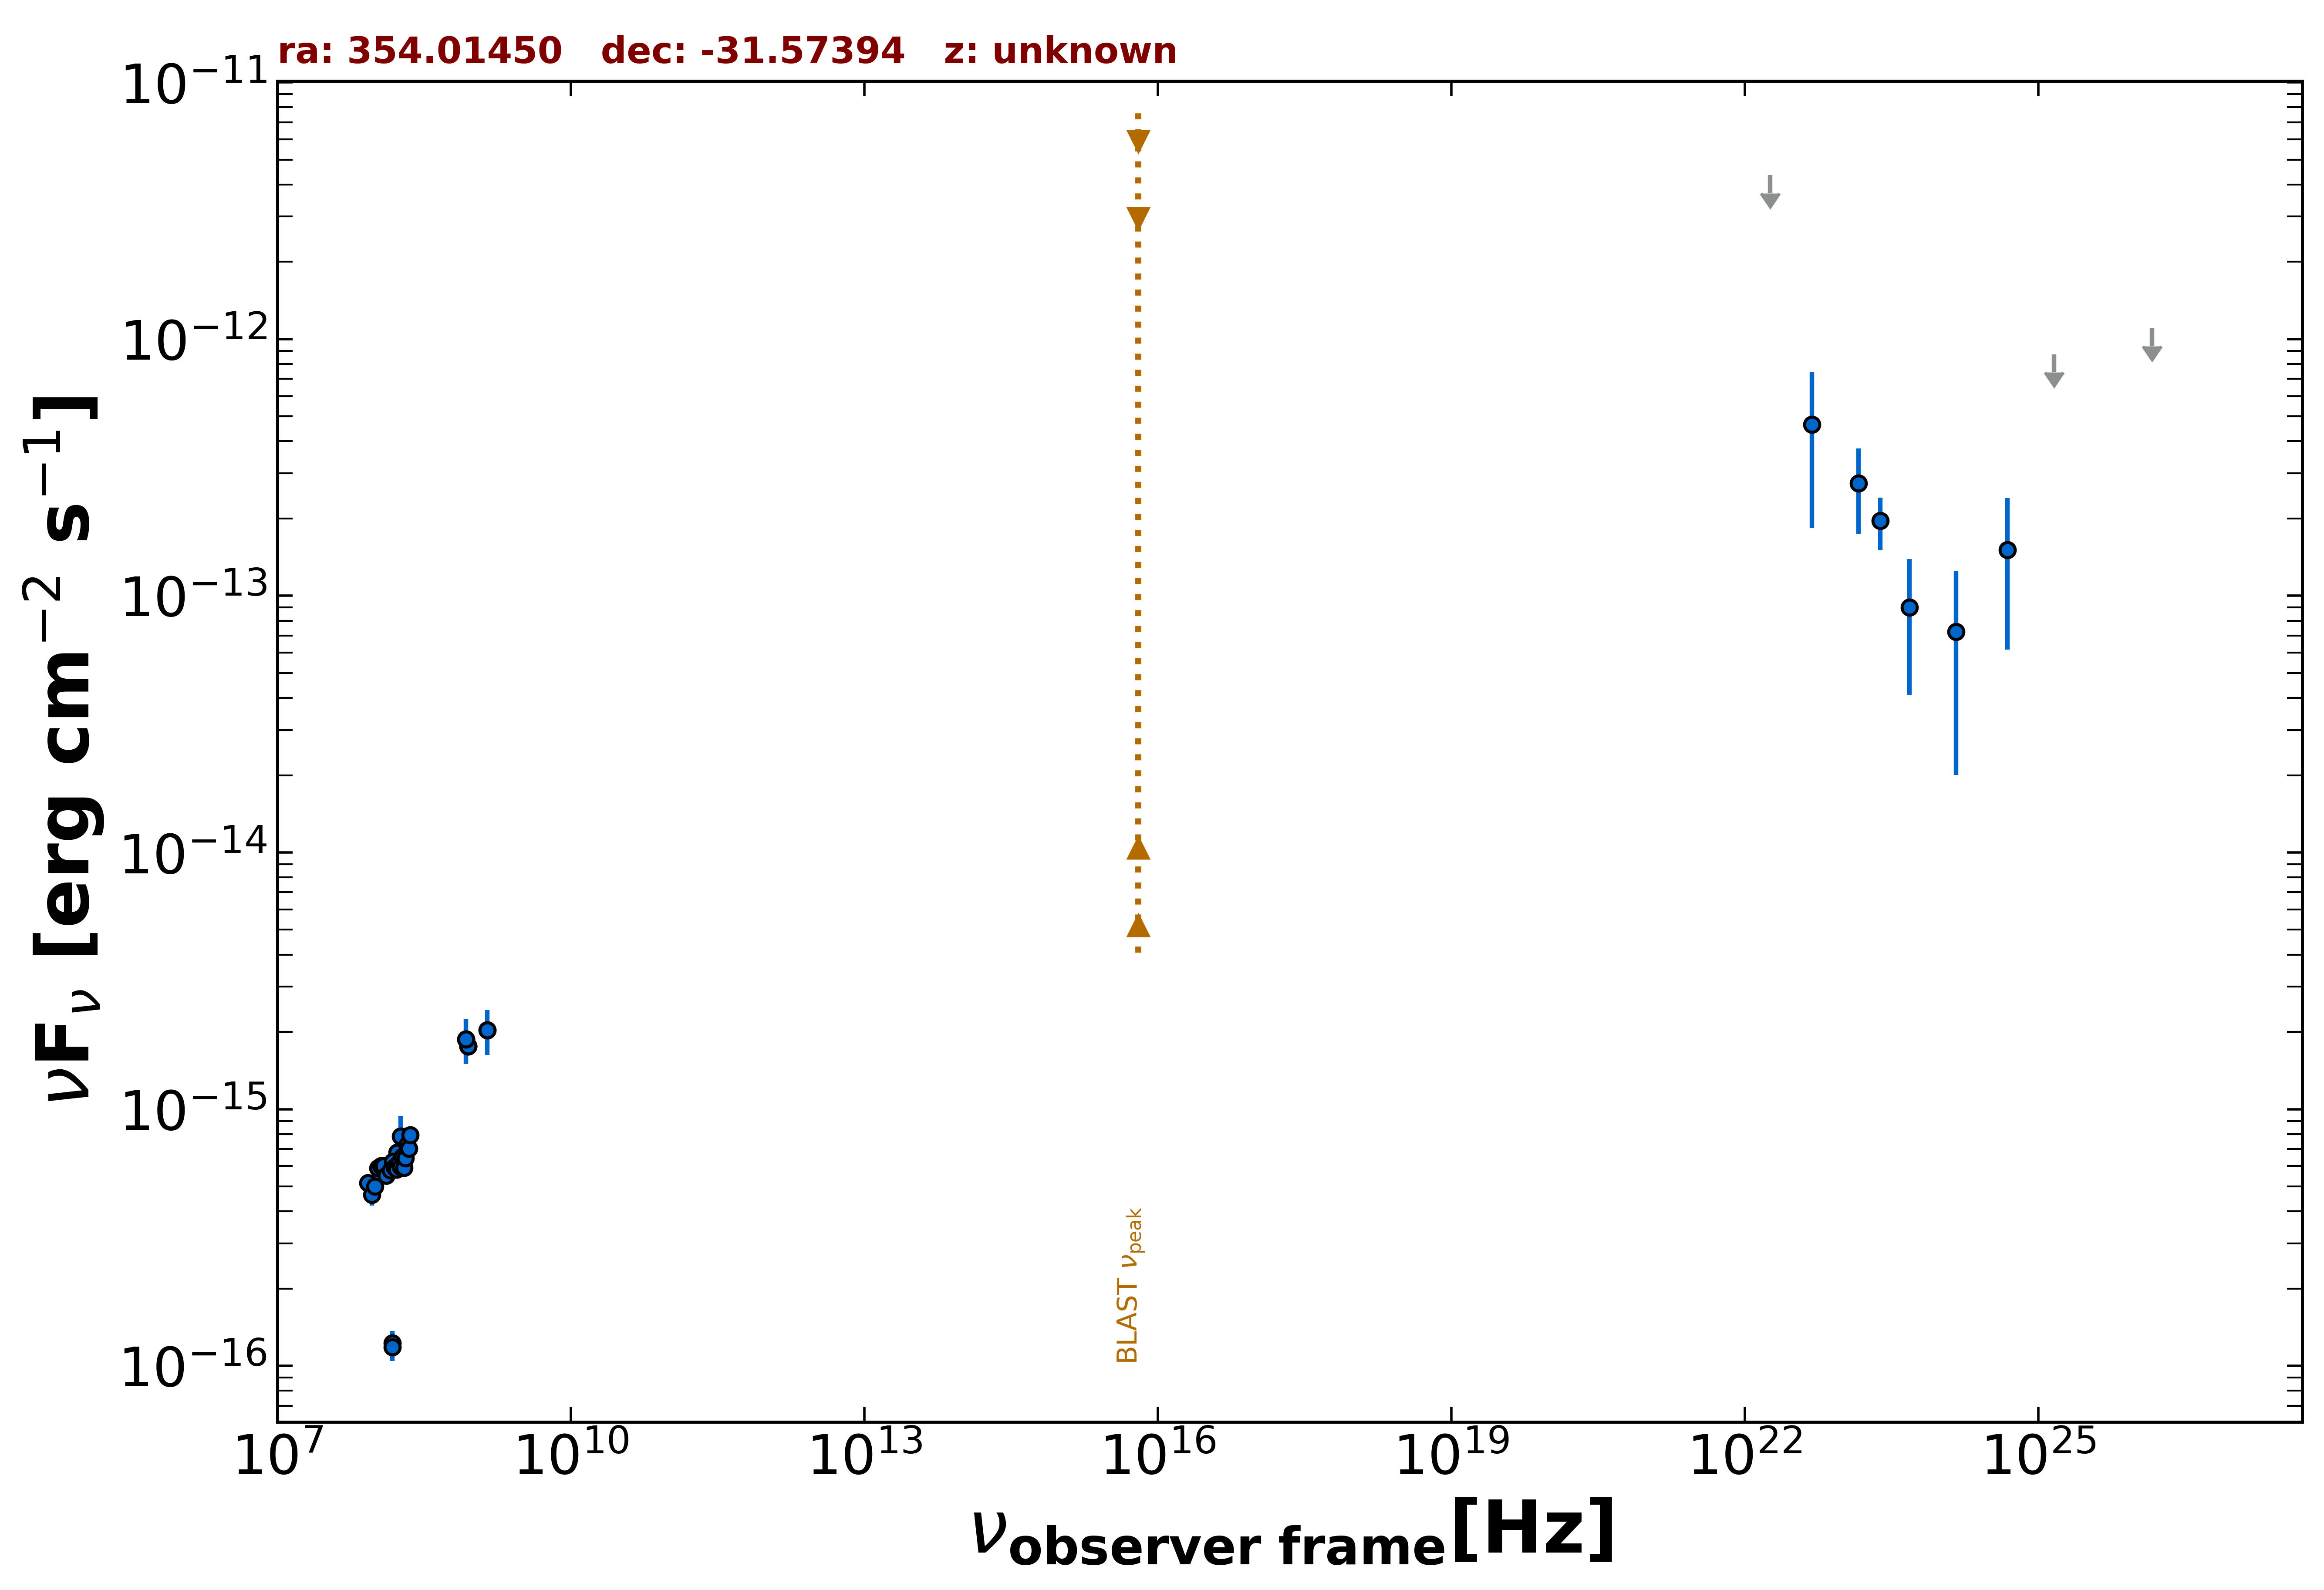

Source data for this figure (header and first rows):
freq., flux, err_flux, MJD_start, MJD_end, flag, catalog, reference
1.400e+09, 2.033e-15, 7.150e-17, 55000, 55000, , NVSS, Condon et al. 1998  AJ  115  1693
8.870e+08, 1.760e-15, 1.285e-16, 55000, 55000, , RACS, Hale et al. 2021  PASA  38  e058
8.870e+08, 1.760e-15, 1.285e-16, 55000, 55000, , RACS, Hale et al. 2021  PASA  38  e058
8.870e+08, 1.760e-15, 1.285e-16, 55000, 55000, , RACS, Hale et al. 2021  PASA  38  e058
8.430e+08, 1.870e-15, 8.700e-17, 55000, 55000, , SUMSS, Manch et al. 2003  MNRAS  342  1117
1.500e+08, 1.225e-16, 1.410e-17, 55000, 55000, , TGSS150, Intema et al. 2017  A&A  598  A781
1.500e+08, 1.186e-16, 1.410e-17, 55000, 55000, , TGSS150, Intema et al. 2017  A&A  598  A781
2.418e+23, 1.957e-13, 4.565e-14, 55000, 55000, , 4FGL-DR3, The Fermi-LAT Collaboration 2022  arXiv:…
1.813e+22, 4.353e-12, 0.000e+00, 55000, 55000, UL, 4FGL-DR3, The Fermi-LAT Collaboration 2022  arXiv:…
4.835e+22, 4.647e-13, 2.813e-13, 55000, 55000, , 4FGL-DR3, The Fermi-LAT Collaboration 2022  arXiv:…
1.451e+23, 2.745e-13, 1.006e-13, 55000, 55000, , 4FGL-DR3, The Fermi-LAT Collaboration 2022  arXiv:…
4.835e+23, 9.010e-14, 4.891e-14, 55000, 55000, , 4FGL-DR3, The Fermi-LAT Collaboration 2022  arXiv:…
1.451e+24, 7.250e-14, 5.247e-14, 55000, 55000, , 4FGL-DR3, The Fermi-LAT Collaboration 2022  arXiv:…
4.835e+24, 1.511e-13, 8.949e-14, 55000, 55000, , 4FGL-DR3, The Fermi-LAT Collaboration 2022  arXiv:…
1.451e+25, 8.730e-13, 0.000e+00, 55000, 55000, UL, 4FGL-DR3, The Fermi-LAT Collaboration 2022  arXiv:…
1.451e+26, 1.105e-12, 0.000e+00, 55000, 55000, UL, 4FGL-DR3, The Fermi-LAT Collaboration 2022  arXiv:…
2.000e+08, 7.060e-16, 1.420e-16, 55000, 55000, , SPECFINDV3, Stein et al.  2021  A&A  655  A17
8.430e+08, 1.871e-15, 3.705e-16, 55000, 55000, , SPECFINDV3, Stein et al.  2021  A&A  655  A17
1.680e+08, 6.770e-16, 1.361e-16, 55000, 55000, , SPECFINDV3, Stein et al.  2021  A&A  655  A17
1.400e+09, 2.030e-15, 4.060e-16, 55000, 55000, , SPECFINDV3, Stein et al.  2021  A&A  655  A17
1.820e+08, 7.844e-16, 1.565e-16, 55000, 55000, , SPECFINDV3, Stein et al.  2021  A&A  655  A17
8.400e+07, 5.152e-16, 4.435e-17, 55000, 55000, , GLEAMV2, Hurley-Walker N. et al.  2017  MNRAS  46…
9.200e+07, 4.636e-16, 4.310e-17, 55000, 55000, , GLEAMV2, Hurley-Walker N. et al.  2017  MNRAS  46…
9.900e+07, 5.007e-16, 4.140e-17, 55000, 55000, , GLEAMV2, Hurley-Walker N. et al.  2017  MNRAS  46…
1.070e+08, 5.885e-16, 4.275e-17, 55000, 55000, , GLEAMV2, Hurley-Walker N. et al.  2017  MNRAS  46…
1.150e+08, 6.015e-16, 3.585e-17, 55000, 55000, , GLEAMV2, Hurley-Walker N. et al.  2017  MNRAS  46…
1.220e+08, 6.007e-16, 3.670e-17, 55000, 55000, , GLEAMV2, Hurley-Walker N. et al.  2017  MNRAS  46…
1.300e+08, 5.508e-16, 3.700e-17, 55000, 55000, , GLEAMV2, Hurley-Walker N. et al.  2017  MNRAS  46…
1.430e+08, 5.781e-16, 2.750e-17, 55000, 55000, , GLEAMV2, Hurley-Walker N. et al.  2017  MNRAS  46…
1.510e+08, 6.255e-16, 2.580e-17, 55000, 55000, , GLEAMV2, Hurley-Walker N. et al.  2017  MNRAS  46…
1.580e+08, 5.944e-16, 2.590e-17, 55000, 55000, , GLEAMV2, Hurley-Walker N. et al.  2017  MNRAS  46…
1.660e+08, 5.822e-16, 2.475e-17, 55000, 55000, , GLEAMV2, Hurley-Walker N. et al.  2017  MNRAS  46…
1.740e+08, 6.171e-16, 2.530e-17, 55000, 55000, , GLEAMV2, Hurley-Walker N. et al.  2017  MNRAS  46…
1.810e+08, 5.961e-16, 2.465e-17, 55000, 55000, , GLEAMV2, Hurley-Walker N. et al.  2017  MNRAS  46…
1.890e+08, 6.516e-16, 2.410e-17, 55000, 55000, , GLEAMV2, Hurley-Walker N. et al.  2017  MNRAS  46…
1.970e+08, 5.922e-16, 2.605e-17, 55000, 55000, , GLEAMV2, Hurley-Walker N. et al.  2017  MNRAS  46…
2.040e+08, 6.442e-16, 2.840e-17, 55000, 55000, , GLEAMV2, Hurley-Walker N. et al.  2017  MNRAS  46…
2.120e+08, 7.255e-16, 3.250e-17, 55000, 55000, , GLEAMV2, Hurley-Walker N. et al.  2017  MNRAS  46…
2.200e+08, 7.027e-16, 3.260e-17, 55000, 55000, , GLEAMV2, Hurley-Walker N. et al.  2017  MNRAS  46…
2.270e+08, 7.939e-16, 3.415e-17, 55000, 55000, , GLEAMV2, Hurley-Walker N. et al.  2017  MNRAS  46…
